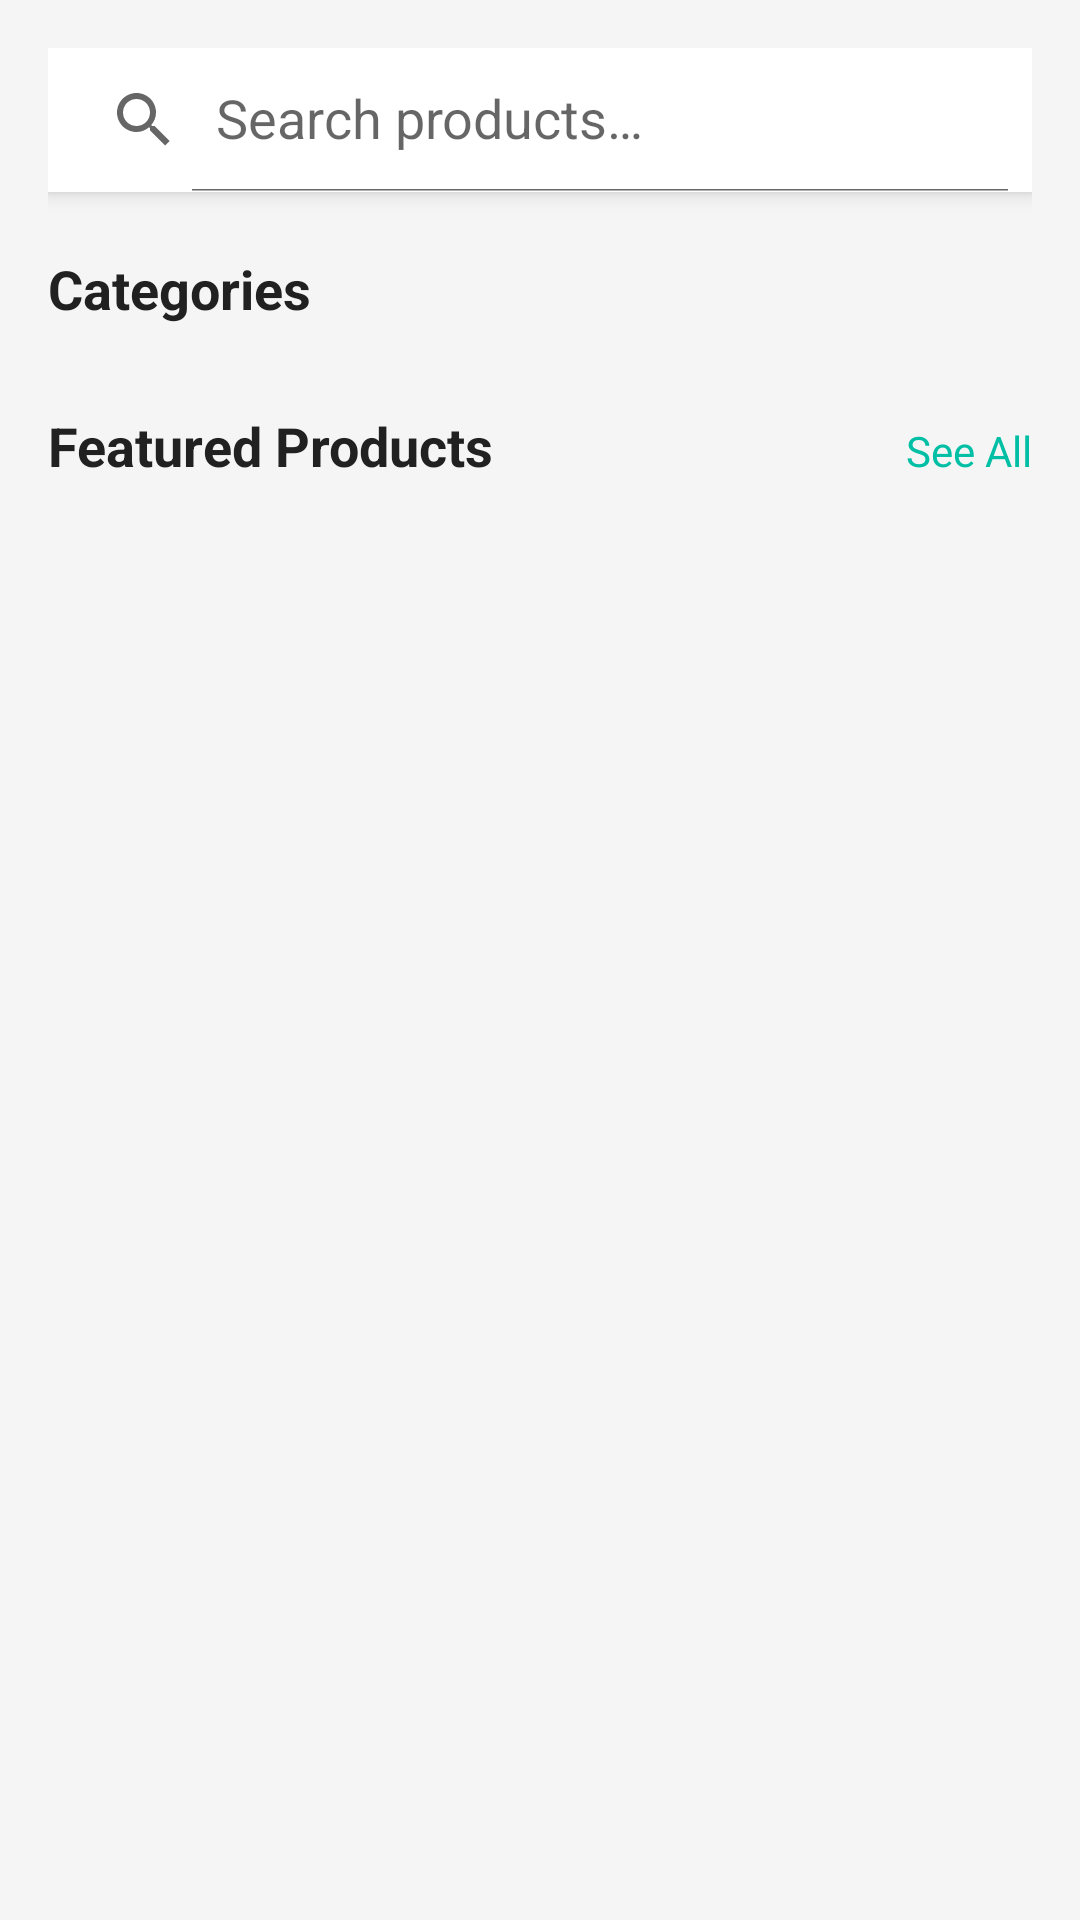

This screen was rendered from an Android layout file. Write that file and the resources it references.
<!-- AndroidManifest.xml: application theme Theme.VeroShop -->
<!-- res/layout/fragment_home.xml -->
<?xml version="1.0" encoding="utf-8"?>
<androidx.coordinatorlayout.widget.CoordinatorLayout
    xmlns:android="http://schemas.android.com/apk/res/android"
    xmlns:app="http://schemas.android.com/apk/res-auto"
    android:layout_width="match_parent"
    android:layout_height="match_parent"
    android:background="@color/background">

    <androidx.core.widget.NestedScrollView
        android:layout_width="match_parent"
        android:layout_height="match_parent"
        app:layout_behavior="@string/appbar_scrolling_view_behavior">

        <LinearLayout
            android:layout_width="match_parent"
            android:layout_height="wrap_content"
            android:orientation="vertical"
            android:padding="16dp">

            
            <androidx.appcompat.widget.SearchView
                android:id="@+id/sv_search"
                android:layout_width="match_parent"
                android:layout_height="wrap_content"
                android:background="@color/surface"
                app:queryHint="@string/search_hint"
                app:iconifiedByDefault="false"
                android:contentDescription="Search products"
                android:elevation="4dp" />

            
            <TextView
                android:layout_width="wrap_content"
                android:layout_height="wrap_content"
                android:layout_marginTop="20dp"
                android:text="@string/categories"
                android:textSize="18sp"
                android:textStyle="bold"
                android:textColor="@color/text_primary" />

            <androidx.recyclerview.widget.RecyclerView
                android:id="@+id/rv_home_categories"
                android:layout_width="match_parent"
                android:layout_height="wrap_content"
                android:layout_marginTop="8dp"
                android:orientation="horizontal"
                android:contentDescription="Categories list"
                app:layoutManager="androidx.recyclerview.widget.LinearLayoutManager" />

            
            <LinearLayout
                android:layout_width="match_parent"
                android:layout_height="wrap_content"
                android:layout_marginTop="20dp"
                android:orientation="horizontal">

                <TextView
                    android:layout_width="0dp"
                    android:layout_height="wrap_content"
                    android:layout_weight="1"
                    android:text="@string/featured_products"
                    android:textSize="18sp"
                    android:textStyle="bold"
                    android:textColor="@color/text_primary" />

                <TextView
                    android:id="@+id/tv_see_all"
                    android:layout_width="wrap_content"
                    android:layout_height="wrap_content"
                    android:text="@string/see_all"
                    android:textColor="@color/primary"
                    android:contentDescription="See all products" />
            </LinearLayout>

            <androidx.recyclerview.widget.RecyclerView
                android:id="@+id/rv_home_products"
                android:layout_width="match_parent"
                android:layout_height="wrap_content"
                android:layout_marginTop="8dp"
                android:contentDescription="Featured products list"
                app:layoutManager="androidx.recyclerview.widget.GridLayoutManager"
                app:spanCount="2" />

        </LinearLayout>
    </androidx.core.widget.NestedScrollView>

</androidx.coordinatorlayout.widget.CoordinatorLayout>
<!-- resources referenced by this layout -->
<resources>
  <color name="background">#F5F5F5</color>
  <color name="primary">#00BFA5</color>
  <color name="surface">#FFFFFF</color>
  <color name="text_primary">#212121</color>
  <string name="categories">Categories</string>
  <string name="featured_products">Featured Products</string>
  <string name="search_hint">Search products…</string>
  <string name="see_all">See All</string>
  <style name="Theme.VeroShop" parent="Theme.MaterialComponents.DayNight.NoActionBar">
          <item name="colorPrimary">@color/primary</item>
          <item name="colorPrimaryVariant">@color/primary_dark</item>
          <item name="colorOnPrimary">@color/text_on_primary</item>
          <item name="colorSecondary">@color/accent</item>
          <item name="colorSecondaryVariant">@color/accent</item>
          <item name="colorOnSecondary">@color/text_on_primary</item>
          <item name="android:colorBackground">@color/background</item>
          <item name="colorSurface">@color/surface</item>
          <item name="colorError">@color/error</item>
          <item name="android:statusBarColor">@color/primary_dark</item>
          <item name="android:navigationBarColor">@color/surface</item>
          <item name="android:fontFamily">sans-serif</item>
      </style>
  <color name="primary_dark">#00897B</color>
  <color name="text_on_primary">#FFFFFF</color>
  <color name="accent">#FF6D00</color>
  <color name="error">#F44336</color>
</resources>
